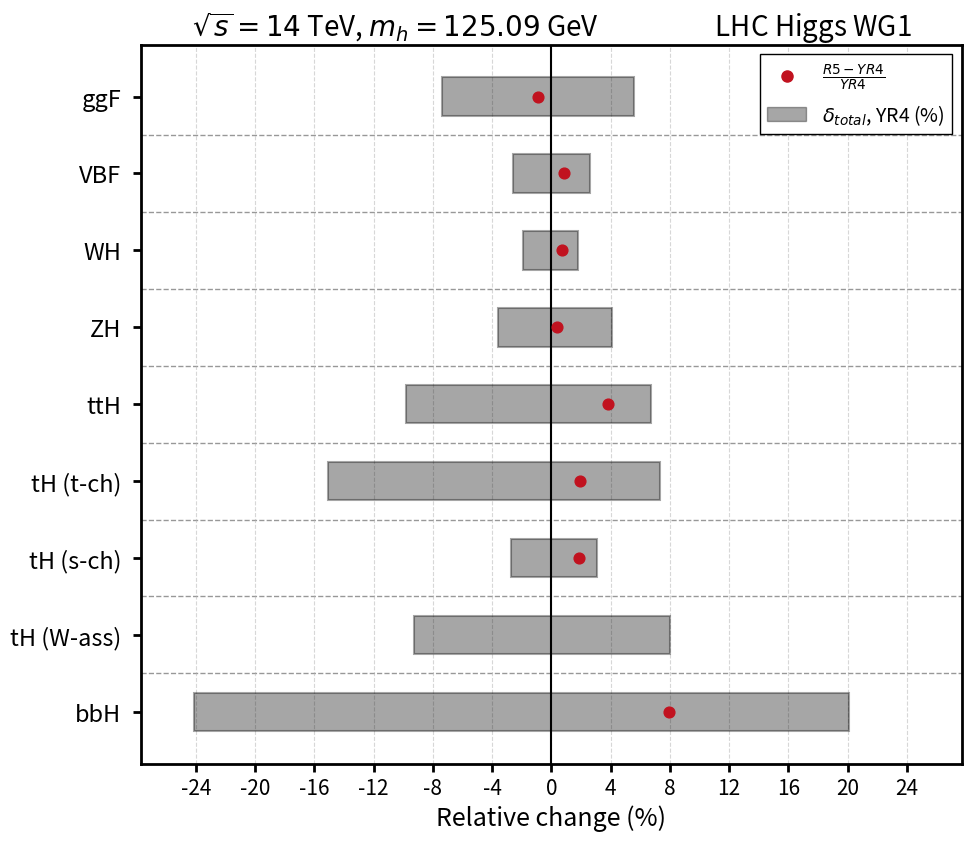

Reproduce this figure in Python.
import numpy as np
import matplotlib.pyplot as plt
from matplotlib.ticker import MultipleLocator
from matplotlib.patches import Patch
from matplotlib.lines import Line2D

plt.rcParams.update({
    "font.size": 16,
    "axes.labelsize": 18,
    "axes.titlesize": 20,
    "xtick.labelsize": 15,
    "ytick.labelsize": 17,
    "legend.fontsize": 14,
    "pdf.fonttype": 42,
    "ps.fonttype": 42,
})

# Central values of the cross-sections in pb, from the R5 and YR4.
# All for mH=125.09 GeV at 14 TeV.

CentralValues = {
    "ggF": {
        "R5": 54.09,
        "YR4": 54.60
    },
    "VBF": {
        "R5": 4.312,
        "YR4": 4.2748
    },
    "WH": {
        "R5":1.521, #0.9304+0.5906
        "YR4": 1.510
    },
    "ZH": {
        "R5":0.9875,
        "YR4": 0.9835
    },
    "ttH": {
        "R5":0.6361,
        "YR4": 0.6128
    },
    "tH (s-ch)": {
        "R5":0.00330,
        "YR4": 0.003240
    },
    "tH (t-ch)": {
        "R5":0.09189,
        "YR4": 0.09012
    },
    # "tH (W-ass)": {
    #     "R5":0.1876,
    #     "YR4": # Not in the YR4?
    # },
    "bbH": {
        "R5":0.596,
        "YR4": 0.55210
    },
}

UncertaintiesR5YR4 = {
      "ggF": {
        "YR4": (-7.4, 5.6),
        "R5": (-7.4, 4.8),
    },
    "VBF": {
        "YR4": (-2.6, 2.6), # included delta_ew of 1.5% from YR4 pg 89 (as TU+scale in R5)
        "R5": (-2.4, 2.4),
    },
    "WH": {
        "YR4": (-1.9, 1.8),   
        "R5": (-1.9, 1.8), # From W+/W-H in note seems to match YR4
    },
    "ZH": {
        "YR4": (-3.6, 4.1), 
        "R5": (-3.1, 3.3),
    },
    "ttH": {
        "YR4": (-9.8, 6.7),
        "R5": (-3.6, 3.2),
    },
    "tH (t-ch)": {
        "YR4": (-15.1, 7.3),
        "R5": (-15.1, 6.6),
    },
    "tH (s-ch)": {
        "YR4": (-2.7, 3.1),
        "R5": (-2.9, 3.3),
    },
     "tH (W-ass)": {
        "YR4": (-9.3, 8),
        "R5": (-7.3, 6),
    },
    "bbH": {
        "YR4": (-24.1, 20.1),
        "R5": (-8.9, 8.9),
    },
}

# Relative uncertainties on the cross-sections (down, up) in percent, from the R5. 
# All on mH=125.09 GeV at 14 TeV.


Uncertainties = {
    "ggF": {
        "PDFaS": (-2.5, 2.5),
        "PDFTH": (-2.4, 2.4),
        "EWK": (-1.0, 1.0),
        "tbc": (-0.34, 0.34),
        "QCDscale": (-3.3, 0.32),
    },
    "VBF": {
        "PDFaS": (-2.1, 2.1),
        "TU": (-1.1, 1.1),
        "QCDscale": (-0.097, 0.14),
    },
    "WH": {
        "PDFaS": (-1.8, 1.8),
        "QCDscale": (-0.7, 0.5),
    },
    "ZH": {
        "PDFaS": (-1.5, 1.5),
        "QCDscale": (-2.7, 3.0),
    },
    "ttH": {
        "PDFaS": (-2.7, 2.7),
        "virt": (-0.9, 0.9),
        "QCDscale": (-2.1, 1.4),
    },
    "tH (t-ch)": {
        "PDFaS": (-1.9, 1.9),
        "QCDscaleFS": (-15, 6.4),
    },
    "tH (s-ch)": {
        "PDFaS": (-2.3, 2.3),
        "QCDscaleFS": (-1.8, 2.4),
    },
    "tH (W-ass)": {
        "PDFaS": (-3.6, 3.6),
        "QCDscaleFS": (-6.4, 4.8),
    },
    "bbH": {
        "PDFaS": (-2.9, 2.9),
        "mB": (-1.83, 1.83),
        "muB": (-5.4, 5.4),
        "QCDscale": (-6.2, 6.2),
    },
}

# How the uncertainties are combined to get the total, for each production mode.
def total_ggF(PDFaS, PDFTH, QCDscale, EWK, tbc):
    """QCDscale+EWK+tbc and PDFTH combined linearly, then added in quadrature with PDFaS.
    Returns (down, up) with down negative by convention."""
    dn = -np.sqrt((abs(QCDscale[0]) + abs(EWK[0]) + abs(tbc[0]) + abs(PDFTH[0])) ** 2 + PDFaS[0] ** 2)
    up =  np.sqrt((QCDscale[1]   + EWK[1] + tbc[1]   + PDFTH[1]) ** 2 + PDFaS[1] ** 2)
    return (dn, up)


def total_VBF(PDFaS, QCDscale, TU):
    """QCDscale and TU added linearly, then added in quadrature to PDFaS.
    Returns (down, up) with down negative by convention."""
    dn = -np.sqrt((abs(QCDscale[0])+abs(TU[0])) ** 2 + PDFaS[0] ** 2)
    up =  np.sqrt((QCDscale[1]+TU[1]) ** 2 + PDFaS[1] ** 2)
    return (dn, up)


def total_WH(PDFaS, QCDscale):
    """PDFaS and QCD scale added in quadrature. Returns (down, up) with down negative by convention."""
    dn = -np.sqrt(PDFaS[0] ** 2 + QCDscale[0] ** 2)
    up =  np.sqrt(PDFaS[1] ** 2 + QCDscale[1] ** 2)
    return (dn, up)


def total_ZH(PDFaS, QCDscale):
    """PDFaS and QCD scale added in quadrature. Returns (down, up) with down negative by convention."""
    dn = -np.sqrt(PDFaS[0] ** 2 + QCDscale[0] ** 2)
    up =  np.sqrt(PDFaS[1] ** 2 + QCDscale[1] ** 2)
    return (dn, up)


def total_ttH(PDFaS, QCDscale, virt):
    """PDFaS and QCD scale and virt all added in quadrature. Returns (down, up) with down negative by convention."""
    dn = -np.sqrt(PDFaS[0] ** 2 + QCDscale[0] ** 2 + virt[0] ** 2)
    up =  np.sqrt(PDFaS[1] ** 2 + QCDscale[1] ** 2 + virt[1] ** 2)
    return (dn, up)


def total_tH_tch(PDFaS, QCDscaleFS):
    """PDFaS and QCD scale FS added in quadrature. Returns (down, up) with down negative by convention."""
    dn = -np.sqrt(PDFaS[0] ** 2 + QCDscaleFS[0] ** 2)
    up =  np.sqrt(PDFaS[1] ** 2 + QCDscaleFS[1] ** 2)
    return (dn, up)


def total_tH_sch(PDFaS, QCDscaleFS):
    """PDFaS and QCD scale FS added in quadrature. Returns (down, up) with down negative by convention."""
    dn = -np.sqrt(PDFaS[0] ** 2 + QCDscaleFS[0] ** 2)
    up =  np.sqrt(PDFaS[1] ** 2 + QCDscaleFS[1] ** 2)
    return (dn, up)


def total_tH_Wass(PDFaS, QCDscaleFS):
    """PDFaS and QCD scale FS added in quadrature. Returns (down, up) with down negative by convention."""
    dn = -np.sqrt(PDFaS[0] ** 2 + QCDscaleFS[0] ** 2)
    up =  np.sqrt(PDFaS[1] ** 2 + QCDscaleFS[1] ** 2)
    return (dn, up)


def total_bbH(PDFaS, mB, QCDscale, muB):
    """PDFaS, mB, QCDscale and muB all added in quadrature. Returns (down, up) with down negative by convention."""
    dn = -np.sqrt(PDFaS[0] ** 2 + mB[0] ** 2 + QCDscale[0] ** 2 + muB[0] ** 2)
    up =  np.sqrt(PDFaS[1] ** 2 + mB[1] ** 2 + QCDscale[1] ** 2 + muB[1] ** 2)
    return (dn, up)


total_funcs = {
    "ggF":        total_ggF,
    "VBF":        total_VBF,
    "WH":         total_WH,
    "ZH":         total_ZH,
    "ttH":        total_ttH,
    "tH (t-ch)":  total_tH_tch,
    "tH (s-ch)":  total_tH_sch,
    "tH (W-ass)": total_tH_Wass,
    "bbH":        total_bbH,
}

mode_keys = list(total_funcs.keys())
y_base = np.arange(len(mode_keys))

# Relative difference of the R5 central value from the YR4 one, for every mode with both
# R5 and YR4 central values available (tH (W-ass) has no YR4 value).
relative_diffs = {}
for mode in mode_keys:
    if mode not in CentralValues:
        continue
    r5 = CentralValues[mode]["R5"]
    yr4 = CentralValues[mode]["YR4"]
    relative_diffs[mode] = (r5 - yr4) / yr4 * 100

fig, ax = plt.subplots(figsize=(10, 0.8 * len(mode_keys) + 1.5))

for spine in ax.spines.values():
    spine.set_linewidth(2.0)
    spine.set_color("black")

ax.tick_params(axis="both", which="major", width=2, length=6)

for i, mode in enumerate(mode_keys):
    if mode not in UncertaintiesR5YR4:
        continue
    dn, up = UncertaintiesR5YR4[mode]["YR4"]
    ax.barh(
        y_base[i],
        width=up - dn,
        left=dn,
        height=0.5,
        color="black",
        edgecolor="black",
        alpha=0.35,
        linewidth=1.5,
        zorder=2,
    )

for i, mode in enumerate(mode_keys):
    if mode not in relative_diffs:
        continue
    ax.scatter(relative_diffs[mode], y_base[i], color="#c1121f", s=60, zorder=3)

ax.axvline(0, color="black", linewidth=1.5, zorder=1)

for y_prev, y_next in zip(y_base[:-1], y_base[1:]):
    ax.axhline((y_prev + y_next) / 2, color="0.2", linestyle="--", linewidth=1.0, alpha=0.5, zorder=0)

ax.set_yticks(y_base)
ax.set_yticklabels(mode_keys, ha="right")
ax.tick_params(axis="y", pad=8)
ax.yaxis.tick_left()
ax.yaxis.set_label_position("left")
ax.tick_params(axis="y", which="major", left=True, right=False, direction="out", width=2, length=6)

ax.invert_yaxis()

ax.set_xlabel("Relative change (%)")
ax.set_title(r"$\sqrt{s}=14$ TeV, $m_h=125.09$ GeV                   LHC Higgs WG1")

max_unc = max(
    [abs(v) for v in relative_diffs.values()]
    + [abs(v) for mode in UncertaintiesR5YR4 for v in UncertaintiesR5YR4[mode]["YR4"]]
)
# Halved tick density (step 4 instead of 2) once labels get wide enough that the minus
# signs start to crowd into the neighbouring number.
tick_step = 1 if max_unc <= 10 else 4
ax.xaxis.set_major_locator(MultipleLocator(tick_step))

ax.grid(axis="x", linestyle="--", alpha=0.5)
ax.set_axisbelow(True)

ax.set_xlim(-1.15 * max_unc, 1.15 * max_unc)

legend_handles = [
    Line2D(
        [0], [0],
        marker="o",
        linestyle="None",
        color="#c1121f",
        markersize=8,
        label=r"$\frac{R5-YR4}{YR4}$",
    ),
    Patch(
        facecolor="black",
        edgecolor="black",
        alpha=0.35,
        label=r"$\delta_{total}$, YR4 (%)",
    ),
]
ax.legend(
    handles=legend_handles,
    loc="upper right",
    frameon=True,
    framealpha=1,
    edgecolor="black",
    fancybox=False,
)

fig.tight_layout()

fig.savefig("central_value_comparison.pdf", bbox_inches="tight")

plt.show()
